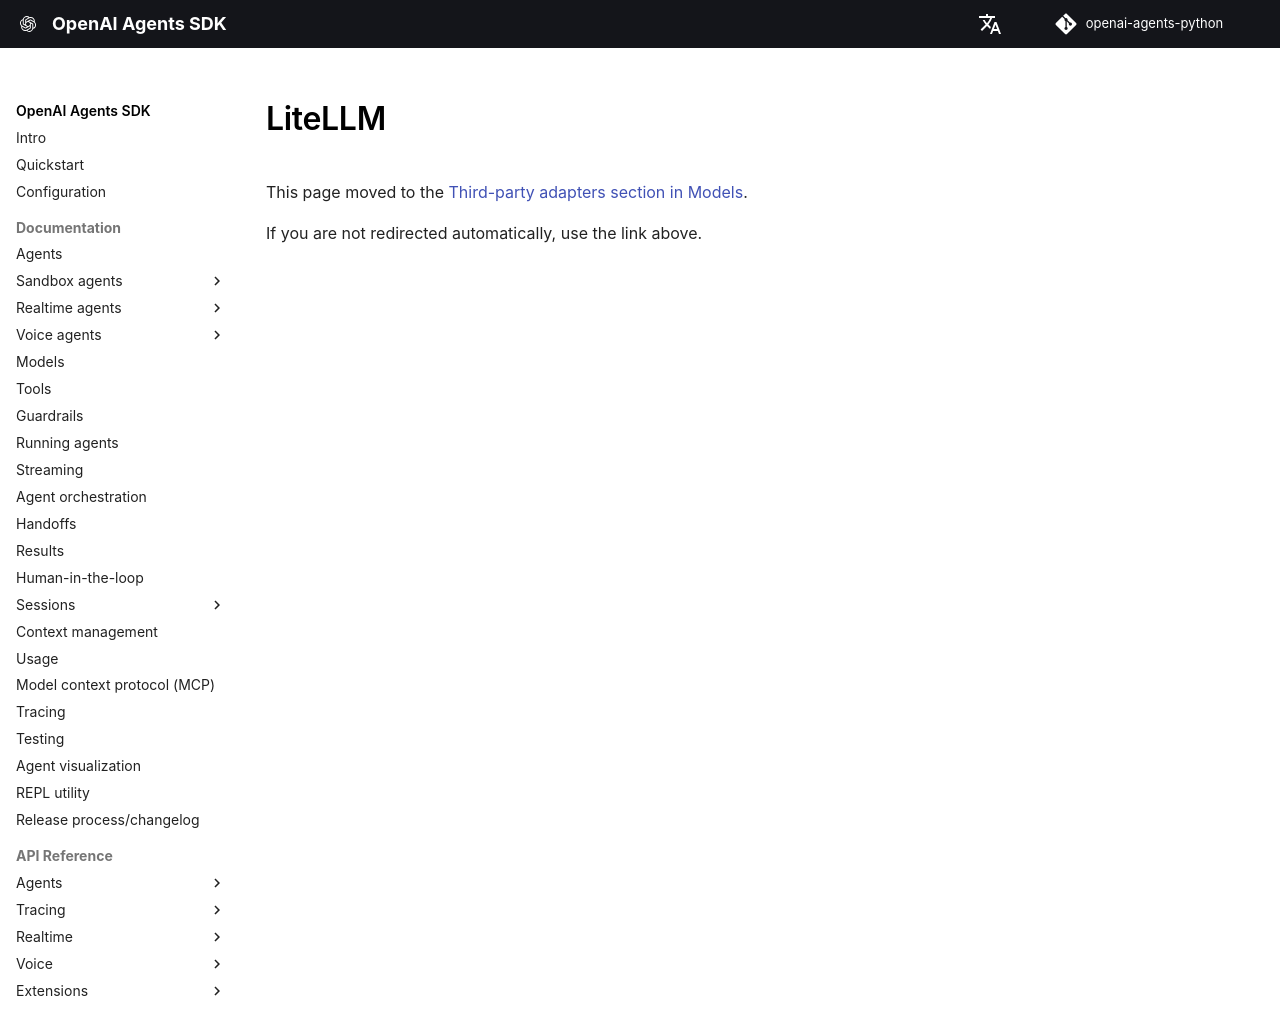

repository: garnet-labs/openai-agents-python · page: models/litellm/index.html · generator: mkdocs

---
search:
  exclude: true
---
# LiteLLM

<script>
  window.location.replace("../#third-party-adapters");
</script>

このページは [Models のサードパーティアダプターセクション](index.md#third-party-adapters) に移動しました。

自動的にリダイレクトされない場合は、上記のリンクを使用してください。
